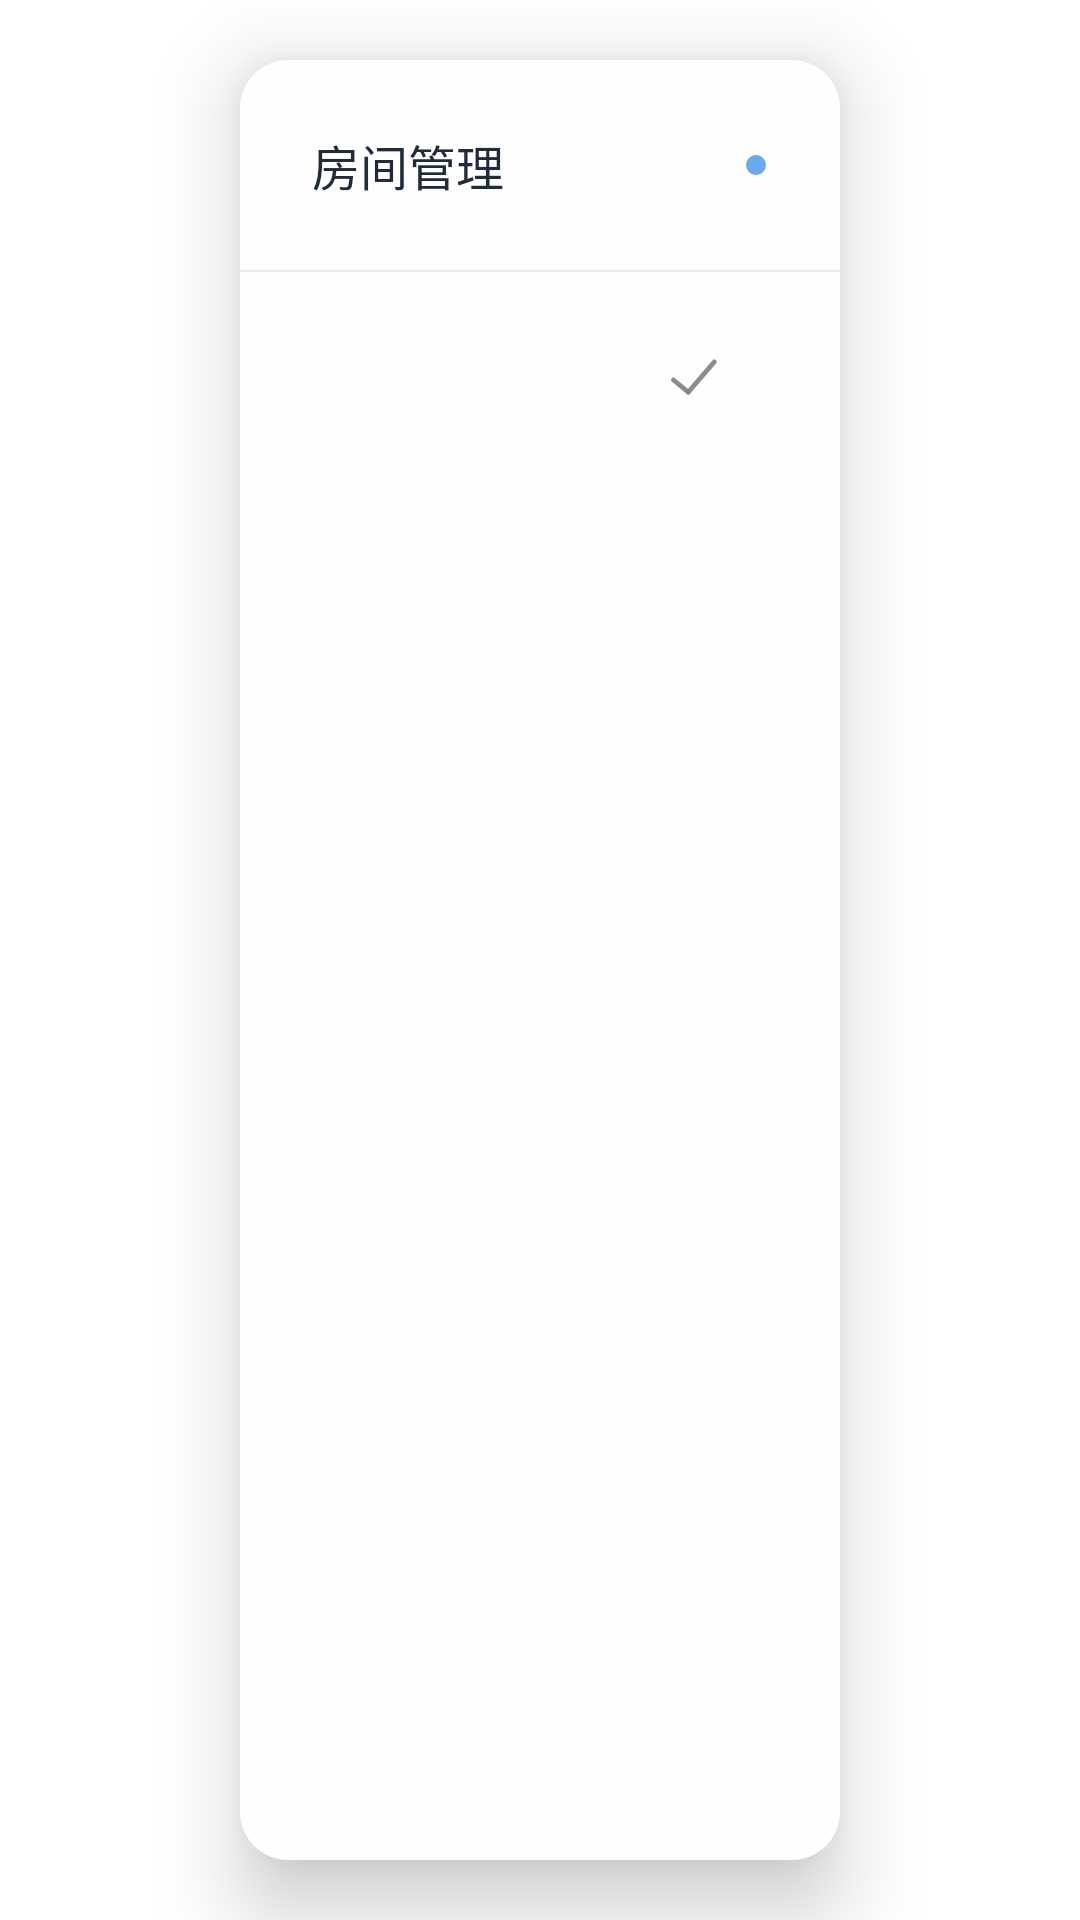

Layout XML and referenced resources for this Android screen:
<!-- AndroidManifest.xml: application theme Theme.Fiot -->
<!-- res/layout/pop_rooms.xml -->
<?xml version="1.0" encoding="utf-8"?>
<androidx.constraintlayout.widget.ConstraintLayout xmlns:android="http://schemas.android.com/apk/res/android"
    xmlns:app="http://schemas.android.com/apk/res-auto"
    android:layout_width="match_parent"
    android:layout_height="match_parent">

    <androidx.constraintlayout.widget.ConstraintLayout
        android:layout_width="wrap_content"
        android:layout_height="match_parent"
        app:layout_constraintTop_toTopOf="parent"
        app:layout_constraintBottom_toBottomOf="parent"
        app:layout_constraintStart_toStartOf="parent"
        app:layout_constraintEnd_toEndOf="parent"
        android:layout_margin="20dp"
        android:elevation="16dp"
        android:background="@drawable/round_white">

        <TextView
            android:id="@+id/rooms_manager"
            android:layout_width="200dp"
            android:layout_height="70dp"
            android:textSize="16sp"
            android:textColor="?attr/itemTextColor"
            android:paddingHorizontal="24dp"
            android:paddingVertical="10dp"
            android:text="@string/room_manager"
            android:gravity="center|start"
            app:layout_constraintTop_toTopOf="parent"
            app:layout_constraintStart_toStartOf="parent"
            app:drawableEndCompat="@drawable/ic_dot_blue" />

        <View
            android:id="@+id/rooms_line"
            android:layout_width="0dp"
            android:layout_height="0.8dp"
            android:background="?attr/backgroundColor"
            app:layout_constraintStart_toStartOf="parent"
            app:layout_constraintEnd_toEndOf="parent"
            app:layout_constraintTop_toBottomOf="@+id/rooms_manager" />

        <TextView
            android:id="@+id/rooms_select"
            android:layout_width="200dp"
            android:layout_height="70dp"
            android:textSize="16sp"
            android:textColor="?attr/itemTextColor"
            android:paddingHorizontal="24dp"
            android:paddingVertical="10dp"
            android:gravity="center|start"
            app:layout_constraintTop_toBottomOf="@+id/rooms_line"
            app:layout_constraintStart_toStartOf="parent"
            app:drawableEndCompat="@drawable/ic_select" />

    </androidx.constraintlayout.widget.ConstraintLayout>

</androidx.constraintlayout.widget.ConstraintLayout>
<!-- resources referenced by this layout -->
<resources>
  <!-- drawable ic_dot_blue (drawable) -->
  <vector android:height="8dp" android:tint="#6DA7ED"
      android:viewportHeight="24"
      android:viewportWidth="24"
      android:width="8dp" xmlns:android="http://schemas.android.com/apk/res/android">
      <path android:fillColor="@android:color/white" android:pathData="M12,12m-10,0a10,10 0,1 1,20 0a10,10 0,1 1,-20 0"/>
  </vector>
  <!-- drawable ic_select (drawable) -->
  <vector xmlns:android="http://schemas.android.com/apk/res/android"
      android:width="48dp"
      android:height="48dp"
      android:viewportWidth="48"
      android:viewportHeight="48">
    <path
        android:pathData="M21.43,29.04L30.11,18.96"
        android:strokeWidth="1.6"
        android:fillColor="#00000000"
        android:strokeColor="#EE808688"
        android:strokeLineCap="round"/>
    <path
        android:pathData="M16.49,24.99L21.43,29.04"
        android:strokeWidth="1.6"
        android:fillColor="#00000000"
        android:strokeColor="#EE808688"
        android:strokeLineCap="round"/>
  </vector>
  <!-- drawable round_white (drawable) -->
  <?xml version="1.0" encoding="utf-8"?>
  <shape xmlns:android="http://schemas.android.com/apk/res/android">
  
      <solid android:color="?attr/colorOnSurface" />
      <corners android:radius="16dp" />
  
  </shape>
  <string name="room_manager">房间管理</string>
  <style name="Theme.Fiot" parent="Theme.MaterialComponents.Light.NoActionBar">
          
          <item name="colorPrimary">@color/blue</item>
          <item name="colorPrimaryVariant">@color/blue_dark</item>
          <item name="colorOnPrimary">@color/white</item>
          
          <item name="colorSecondary">@color/blue2</item>
          <item name="colorSecondaryVariant">@color/blue2_dark</item>
          <item name="colorOnSecondary">@color/black</item>
  
          <item name="colorAccent">@color/purple_dark</item>
          <item name="colorError">@color/pink_dark</item>
  
          
          <item name="android:statusBarColor" tools:targetApi="l">@android:color/transparent</item>
          
          <item name="backgroundColor">@color/background</item>
          <item name="colorOnSurface">@color/foreground</item>
  
          <item name="itemTextColor">@color/black</item>
  
          <item name="android:windowTranslucentStatus">true</item>
          <item name="android:windowTranslucentNavigation">true</item>
  
          <item name="android:windowActivityTransitions">true</item>
          <item name="android:windowEnterTransition">@transition/transition_in</item>
          <item name="android:windowExitTransition">@transition/transition_out</item>
          <item name="android:windowSharedElementEnterTransition">
              @transition/image_transform_in</item>
          <item name="android:windowSharedElementExitTransition">
              @transition/image_transform_out</item>
  
          <item name="popupMenuStyle">@style/popMenu_style</item>
  
      </style>
  <color name="blue">#6DA7ED</color>
  <color name="blue_dark">#507AAD</color>
  <color name="white">#FFFFFF</color>
  <color name="blue2">#73B0FA</color>
  <color name="blue2_dark">#2A377A</color>
  <color name="black">#212C3B</color>
  <color name="purple_dark">#443E87</color>
  <color name="pink_dark">#BD7973</color>
  <color name="background">#E7EBED</color>
  <color name="foreground">#FEFEFE</color>
  <style name="popMenu_style" parent="@android:style/Widget.PopupMenu">
          <item name="android:background">@drawable/round_white</item>
      </style>
</resources>
